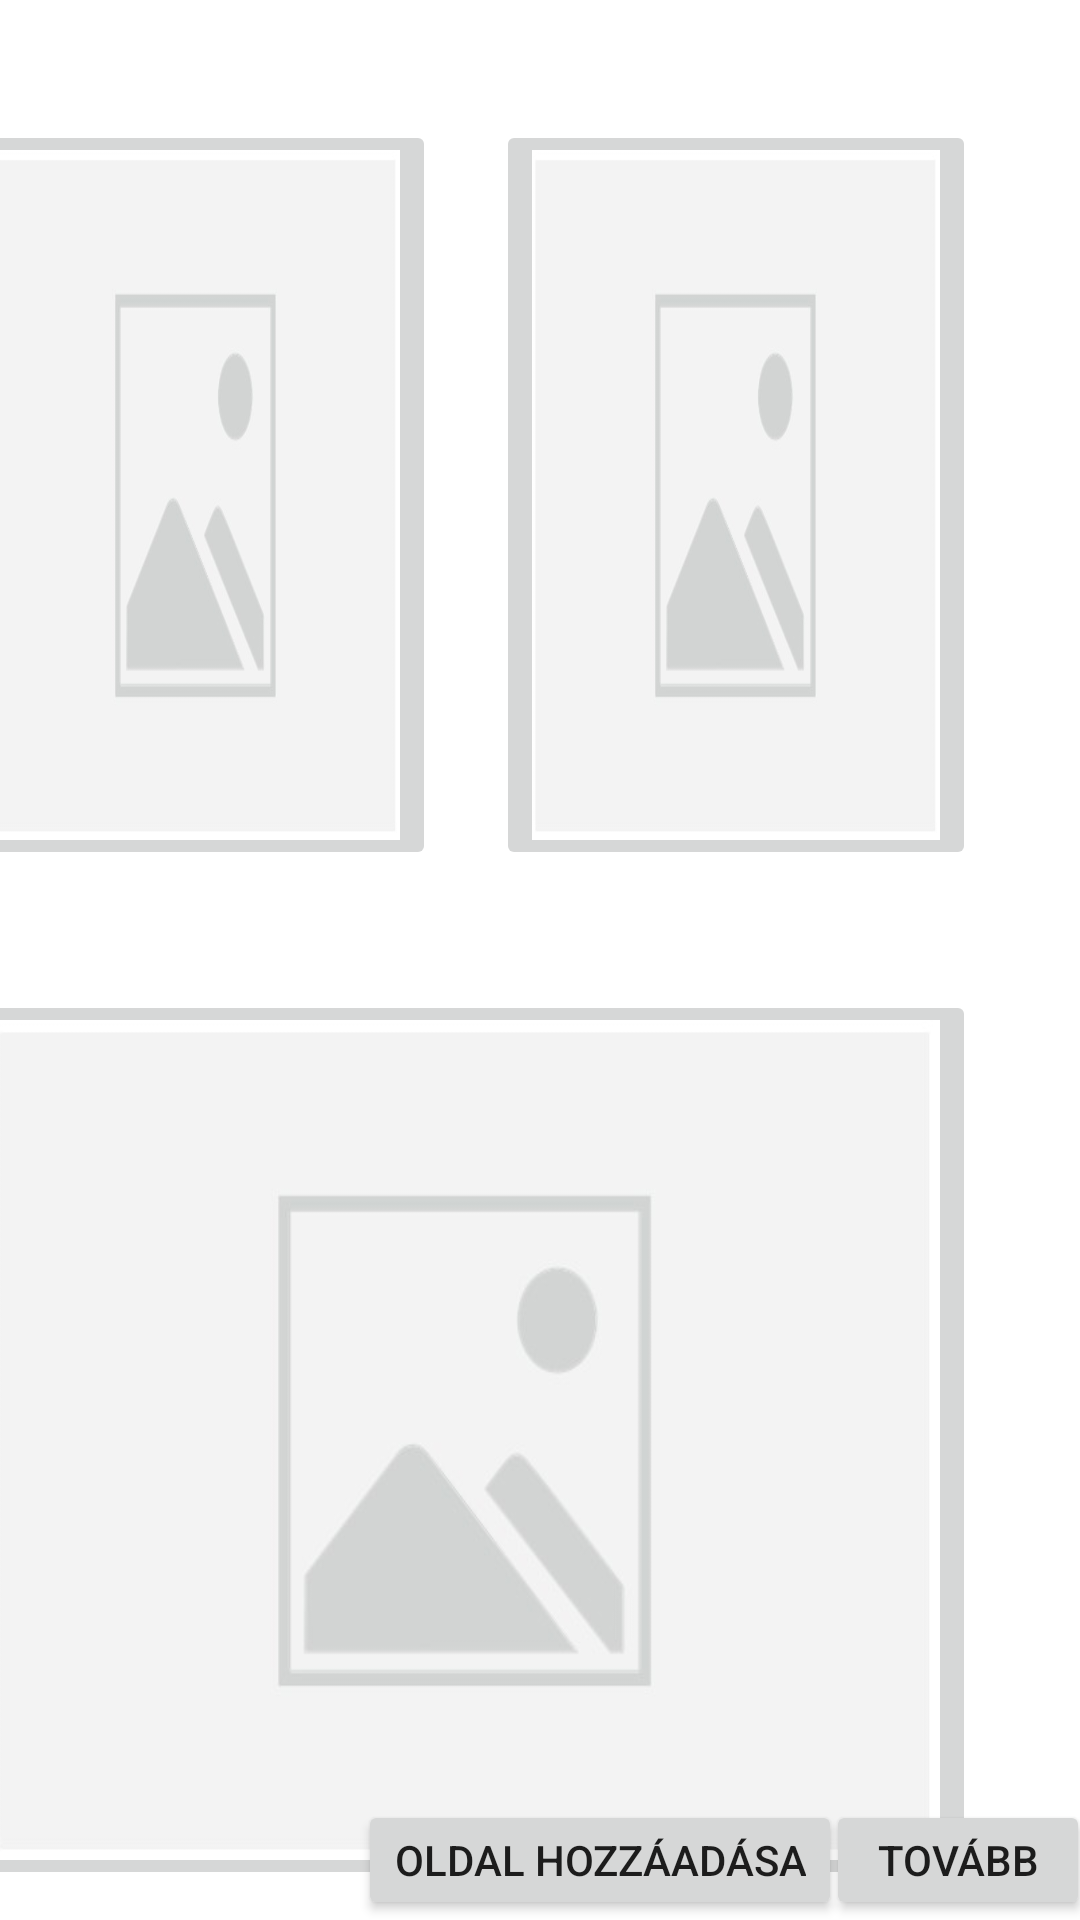

Here is an Android app screen rendered from its layout file. Give the layout XML and the strings, colors and styles it references.
<!-- AndroidManifest.xml: application theme Theme.Fotoalbum -->
<!-- res/layout/activity_harom_kepes_oldal.xml -->
<?xml version="1.0" encoding="utf-8"?>
<androidx.constraintlayout.widget.ConstraintLayout xmlns:android="http://schemas.android.com/apk/res/android"
    xmlns:app="http://schemas.android.com/apk/res-auto"
    xmlns:tools="http://schemas.android.com/tools"
    android:layout_width="match_parent"
    android:layout_height="match_parent"
    tools:context=".fotokonyv_oldalak.harom_kepes_oldal">

    <LinearLayout
        android:id="@+id/l3_1"
        android:layout_width="360dp"
        android:layout_height="wrap_content"
        android:layout_marginStart="60dp"
        android:layout_marginTop="20dp"
        android:layout_marginEnd="25dp"
        android:layout_marginBottom="40dp"
        android:orientation="vertical"
        app:layout_constraintBottom_toBottomOf="parent"
        app:layout_constraintEnd_toEndOf="parent"
        app:layout_constraintHorizontal_bias="1.0"
        app:layout_constraintStart_toStartOf="parent"
        app:layout_constraintTop_toTopOf="parent"
        app:layout_constraintVertical_bias="0.0">

        <LinearLayout
            android:id="@+id/l3_3"
            android:layout_width="360dp"
            android:layout_height="wrap_content"
            android:layout_marginTop="10dp"
            android:layout_marginBottom="10dp"
            android:orientation="horizontal">

            <ImageButton
                android:id="@+id/imageButton3kepes_1_2"
                android:layout_width="wrap_content"
                android:layout_height="250dp"
                android:layout_marginLeft="10dp"
                android:layout_marginTop="10dp"
                android:layout_marginRight="10dp"
                android:layout_marginBottom="10dp"
                android:layout_weight="1"
                android:scaleType="fitXY"
                app:srcCompat="@drawable/img" />

            <ImageButton
                android:id="@+id/imageButton3kepes_1_3"
                android:layout_width="wrap_content"
                android:layout_height="250dp"
                android:layout_marginLeft="10dp"
                android:layout_marginTop="10dp"
                android:layout_marginRight="10dp"
                android:layout_marginBottom="10dp"
                android:layout_weight="1"
                android:scaleType="fitXY"
                app:srcCompat="@drawable/img" />


        </LinearLayout>

        <LinearLayout
            android:id="@+id/l3_2"
            android:layout_width="360dp"
            android:layout_height="wrap_content"
            android:layout_marginTop="10dp"
            android:layout_marginBottom="10dp"
            android:orientation="horizontal">

            <ImageButton
                android:id="@+id/imageButton3kepes_1_1"
                android:layout_width="match_parent"
                android:layout_height="300dp"
                android:layout_marginLeft="10dp"
                android:layout_marginTop="10dp"
                android:layout_marginRight="10dp"
                android:layout_marginBottom="10dp"
                android:layout_weight="1"
                android:scaleType="fitXY"
                app:srcCompat="@drawable/img" />
        </LinearLayout>

    </LinearLayout>

    <Button
        android:id="@+id/btn3kepes_1"
        android:layout_width="wrap_content"
        android:layout_height="40dp"
        android:layout_weight="1"
        android:text="Oldal hozzáadása"
        android:onClick="showPopup"
        app:layout_constraintBottom_toBottomOf="parent"
        app:layout_constraintEnd_toEndOf="parent"
        app:layout_constraintHorizontal_bias="0.6"
        app:layout_constraintStart_toStartOf="parent" />

    <Button
        android:id="@+id/btn3kepes_2"
        android:layout_width="wrap_content"
        android:layout_height="40dp"
        android:text="Tovább"
        app:layout_constraintBottom_toBottomOf="parent"
        app:layout_constraintEnd_toEndOf="parent"
        app:layout_constraintHorizontal_bias="0.616"
        app:layout_constraintStart_toEndOf="@+id/btn3kepes_1" />

    <TextView
        android:id="@+id/textView7"
        android:layout_width="wrap_content"
        android:layout_height="wrap_content"
        android:layout_marginTop="8dp"
        android:text="TextView"
        android:textSize="20sp"
        app:layout_constraintBottom_toBottomOf="parent"
        app:layout_constraintEnd_toStartOf="@+id/btn3kepes_1"
        app:layout_constraintStart_toStartOf="parent"
        app:layout_constraintTop_toBottomOf="@+id/l3_1" />
    <Button
        android:id="@+id/Harom_kepes_oldal_Szerkeszt"
        android:layout_width="wrap_content"
        android:layout_height="wrap_content"
        android:text="Szerkeszt"
        app:layout_constraintEnd_toStartOf="@+id/btn3kepes_1"
        app:layout_constraintStart_toEndOf="@+id/textView7"
        app:layout_constraintTop_toBottomOf="@+id/l3_1" />
    <ImageView
        android:id="@+id/imageView4"
        android:layout_width="1000dp"
        android:layout_height="30dp"
        app:layout_constraintStart_toStartOf="parent"
        app:layout_constraintTop_toTopOf="parent"
        tools:srcCompat="@drawable/under" />

</androidx.constraintlayout.widget.ConstraintLayout>
<!-- resources referenced by this layout -->
<resources>
  <!-- drawable img: png bitmap (drawable, 627821 bytes) -->
  <!-- drawable under: png bitmap (drawable, 99030 bytes) -->
  <style name="Theme.Fotoalbum" parent="Theme.MaterialComponents.DayNight.DarkActionBar">
          
          <item name="colorPrimary">#014baa</item>
          <item name="colorPrimaryVariant">@color/purple_700</item>
          <item name="colorOnPrimary">@color/white</item>
          
          <item name="colorSecondary">@color/teal_200</item>
          <item name="colorSecondaryVariant">@color/teal_700</item>
          <item name="colorOnSecondary">@color/black</item>
          
          <item name="android:statusBarColor" tools:targetApi="l">?attr/colorPrimaryVariant</item>
          
      </style>
  <color name="purple_700">#FF3700B3</color>
  <color name="white">#FFFFFFFF</color>
  <color name="teal_200">#FF03DAC5</color>
  <color name="teal_700">#FF018786</color>
  <color name="black">#FF000000</color>
</resources>
